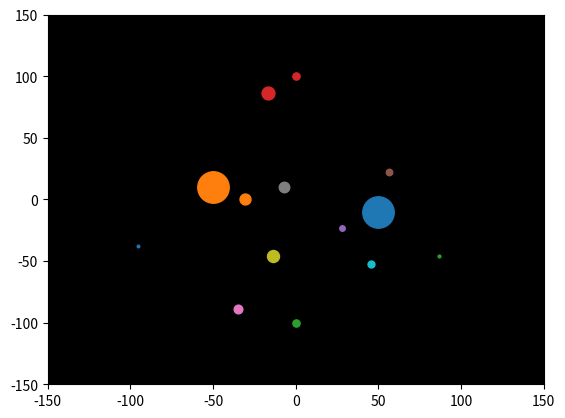

This figure's Python source:
"""
    This script will attempt to simulate gravity on a particle.
    The follow up will be simulating gravity between a few particles.
    Finally, the solar system!
    """
from matplotlib.animation import FuncAnimation
import matplotlib as mpl
import matplotlib.pyplot as plt
import numpy as np


class Physics:
    """Physics was created as a class, because I want physical laws to be mutable!
    Imagine being able to have a glimpse of what the universe would be like if
    the fundamental forces of nature behaved differently!
    Functions defined here will represent physical laws or suport for visuals.
    IN the future, there will be support for charged particles."""

    def __init__(self, origin=None, universe_dimensions=150, t_0=0, t=0, dt=0.1, num_dims=2):
        self.origin = origin if origin else [0 for x in range(num_dims)]  # (m, m)
        self.universe_dimensions = [(-universe_dimensions, universe_dimensions)
                                    for dimension in range(num_dims)]  # m This is the lengths of -+ xyz axes
        self.num_dims = num_dims
        self.t_0 = t_0  # s
        self.t = t  # s
        self.dt = dt  # s
        self.G_cons = 6.674*1e-11  # m3 kg-1 s-2
        self.fig, self.ax = plt.subplots()
        self.ax.set(fc='black', xlim=self.universe_dimensions[0], ylim=self.universe_dimensions[1])

    def g_force(self, object_self, object_other):
        """object_self feels the force, object_other applies force"""
        r = object_other.position - object_self.position
        IrI = np.sqrt(sum(r**2))
        if object_self.shape == "sphere" and object_other.shape == "sphere":
            if IrI <= object_self.dimensions+object_other.dimensions:
                return r*0
            elif IrI <= object_self.dimensions:
                return r*0
        a = self.G_cons*object_other.mass*r/IrI**3
        forces = a*object_self.mass
        return forces

    def update_velocity(self, object, forces):
        """receives np.array([f_x, f_y, f_z])
            uses it to calculate change in velocity
            after dt seconds.
            """
        dt = self.dt
        dps = forces*dt  # Changes in momentum
        dvs = dps/object.mass  # Changes in speed
        vs = object.velocity + dvs  # Final velocity
        return vs

    def update_axes(self):
        """Updates the plot after planetary movement"""
        self.fig.canvas.draw()
        self.fig.canvas.flush_events()

    def evolve_system(self):
        """Lets the position of the planets change"""
        for pl in Planet.planets:  # Updates velocities of all planets
            pl.update_velocity()
        for pl in Planet.planets:  # Applies change in location after dt seconds
            pl.position = pl.temporary_position + pl.velocity*self.dt
            pl.temporary_position = pl.position
            pl.data = np.c_[pl.position[0], pl.position[1]]
            pl.scatt.set_offsets(pl.data)

    def play(self, button_press):
        """Plays 2000 dt period"""
        for x in range(2000):
            self.evolve_system()
            self.update_axes()

    def record(self, frame):
        """Function used for FuncAnimation"""
        self.evolve_system()
        print(frame)
        return [pl.scatt for pl in Planet.planets]


class Planet:
    """Class refers to planets, but a more appropriate name
    would be particle as I plan on adding support for charges."""
    planets = []  # List of Planet instances

    def __init__(self, shape="sphere", radius=1, density=10,
                 initial_position=None, initial_v=None, charge=None,
                 universe=None):
        """
            Planet characteristics. Universe is a Physics instance
            shape is a string
            dimensions is the radius, but only for spheres(future_update for qudrlaterals)
            density is a float or integer
            initial position is a set of coordnates such as (x, y, z)
            charge has no function yet
            initial_v is initial velocity
            WATCH OUT FOR THE NUMBER OF DIMESIONS. Should match with universe!
            """
        self.universe = universe
        self.shape = shape
        self.dimensions = radius   # m3
        self.volume = 4/3*3.14*self.dimensions**3
        self.density = density  # kg m-3
        self.mass = self.density * self.volume  # kg
        self.charge = charge if charge else None
        if type(initial_position) == tuple:
            initial_position = np.array(initial_position)
        if type(initial_v) == tuple:
            initial_v = np.array(initial_v)
        self.velocity = initial_v
        self.position = initial_position
        self.temporary_position = self.position.copy()
        plot = self.universe.fig, self.universe.ax
        self.scatt = plot[1].scatter(self.position[0], self.position[1], s=self.dimensions**3)
        Planet.planets.append(self)

    def find_g_forces(self):
        """Calculates net gravitational pull from all other planets
        returns them as a numpy array (f_x, f_y, f_i,...)"""
        planetsF = Planet.planets.copy()
        index = Planet.planets.index(self)
        planetsF.pop(index)  # Forces of other planets on itself.
        forces = np.array([0 for x in range(self.universe.num_dims)])
        for planet in planetsF:  # Finds the overal forces when all planets are considered.
            relative_coord = planet.temporary_position - self.temporary_position
            forces = forces + self.universe.g_force(self, planet)
        return forces

    def update_velocity(self):
        """Updates the velocities of a planet"""
        v_new = self.universe.update_velocity(self, forces=self.find_g_forces())
        self.velocity = v_new
        self.check_boundery()

    def check_boundery(self):
        """Does not allow particles to be lost because they escaped the figure"""
        for index, value in enumerate(self.position):
            if abs(value) >= self.universe.universe_dimensions[0][1]*0.8:
                self.velocity[index] = -self.velocity[index]

    @staticmethod
    def random__init__(universe):
        """Creates randomized planet"""
        generate = np.random.uniform
        r, d, ip, i_v = generate(1, 5), generate(1, 1e10), \
            generate(-100, 100, size=2), generate(-10, 10, 2)
        return Planet(radius=r, density=d, initial_position=ip, universe=universe, initial_v=i_v)


universe = Physics(dt=0.03)
fig2, ax2 = plt.subplots()  # Creates button to play animation. I wish this was in one of the classes. But the button wouldnt work.
button = mpl.widgets.Button(ax2, label='Play')
button.on_clicked(universe.play)
for x in range(10):  # Just makes 10 planets.
    h = Planet.random__init__(universe)
sun = Planet(initial_position=(50, -10), initial_v=(0, 0), radius=8, density=1e11, universe=universe)  # Now a few specific planets
sun2 = Planet(initial_position=(-50, 10), initial_v=(0, 0), radius=8, density=1e11, universe=universe)
venus = Planet(initial_position=(0, -100), initial_v=(0, 0), shape="sphere", radius=3, density=1e9, universe=universe)
mars = Planet(initial_position=(0, 100), initial_v=(0, 0), shape="sphere", radius=3, density=1e9, universe=universe)

plt.show()
# ani = FuncAnimation(universe.fig, universe.record, repeat=False, frames=900, blit=True, interval=1,)
# writergif = mpl.animation.PillowWriter(fps=30)
# ani.save('gravity_long.gif', writer=writergif)
